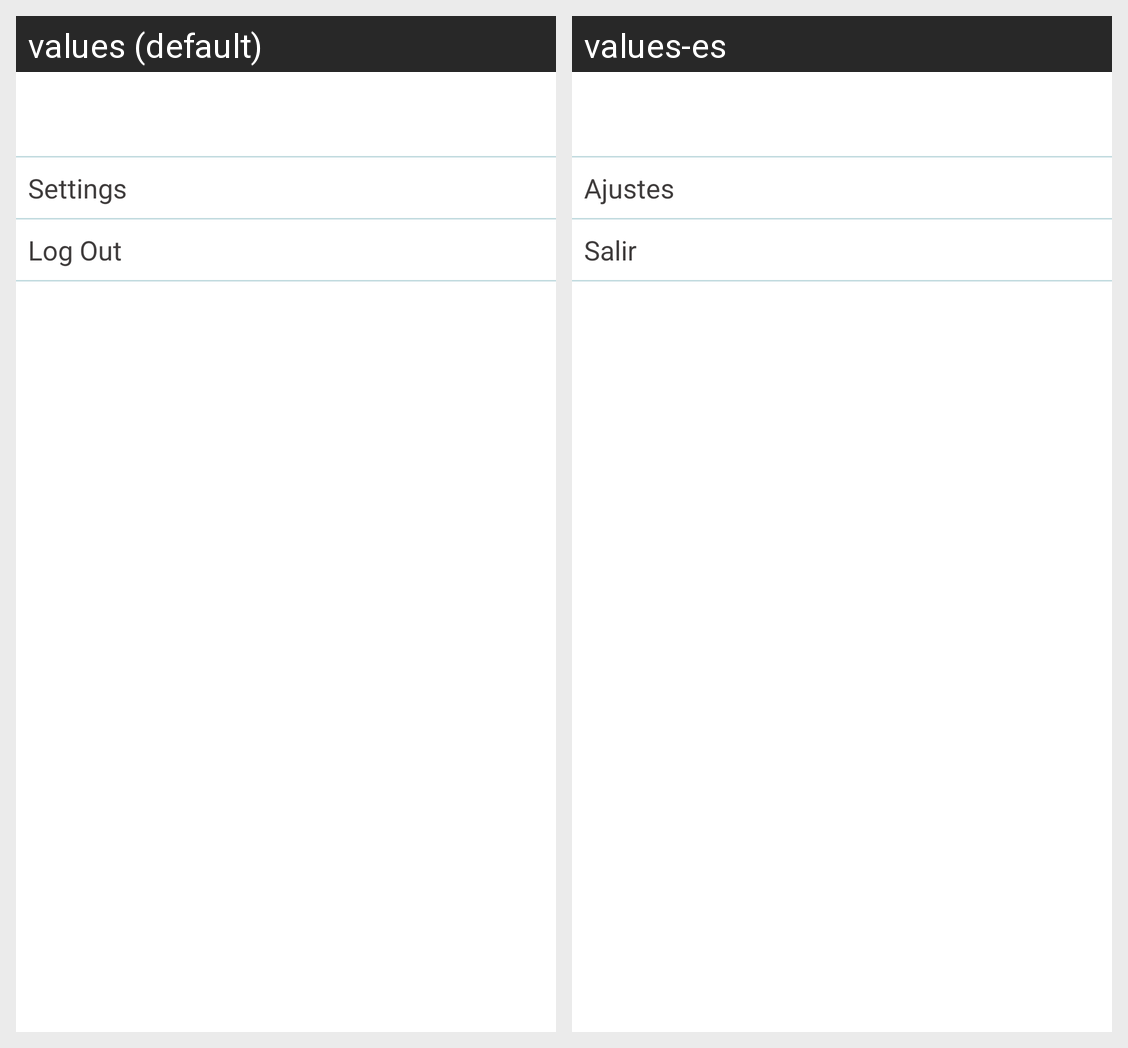

Here is an Android app screen in its default locale and in the app's own translations. Write out the translated-string differences for the strings that appear on this screen.
Android screen res/layout/activity_options.xml rendered under 2 locales, left to right: values (default), values-es. Device: Nexus 5 (rendered at 1080×1920; each locale shown at half size, 540×960, under a caption strip naming it); theme Theme.Mistagram.
Strings drawn on this screen, with the default value and each locale's value (text and hints the layout hard-codes, and strings that could not be matched under every locale, appear in the picture but are not listed):

settings
  values: Settings
  values-es: Ajustes

logout
  values: Log Out
  values-es: Salir
